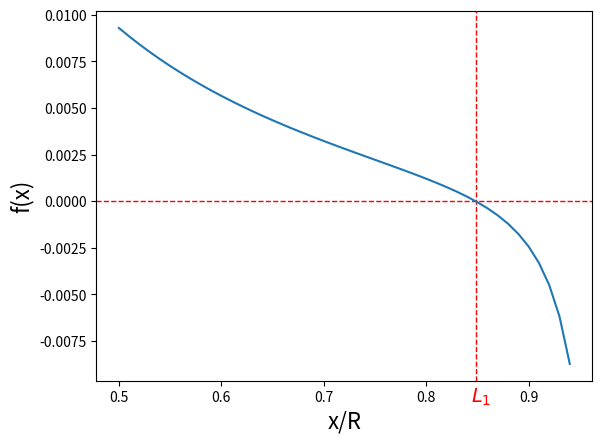

Here is the Python script that generated this plot:
"""Exercise on lagrangian point with scipy newton method"""

from scipy import optimize as opt
import matplotlib.pyplot as plt
import numpy as np

# Parameters
G = 6.674e-11
M = 5.974e+24
m = 7.348e+22
R = 3.844e+8
omega = 2.662e-6

# Function
f = lambda r: (G*M)/(r**2.) - (G*m)/(R-r)**2. - omega**2*r
# Derivative
deriv = lambda r: -(2.*G*M)/(r**3.) - (2.*G*m)/(R-r)**3. - omega**2.

start = 2.*R/3.

# Newton's method
root = opt.root_scalar(f, method='newton', fprime=deriv, x0 = start)

print(root)
print(' ')

# Extracting items from object root, example:
print('The solution in units of R is: x/R = ', root.root/R )

"""Another syntax"""
root = opt.newton(f,start,deriv)
L1 = root
print('The solution in units of R is: x/R = ', root/R )

# Plotting
fig, ax = plt.subplots()
pos = np.arange(0.5 * R, 0.95 * R, 0.01 * R)
x = np.arange(0.5, 0.95, 0.01)
fx = f(pos)
ax.axhline(linestyle='dashed', color='red', linewidth=1)
ax.axvline(x=L1 / R, linestyle='dashed', color='red', linewidth=1)
ax.set_xlabel('x/R', size=16)
ax.set_ylabel('f(x)', size=16)
ax.annotate('$L_1$', xy=(2, 0.), xycoords='axes points', xytext=(270, -15), color='red', size=14)

ax.plot(x, fx)
plt.show()